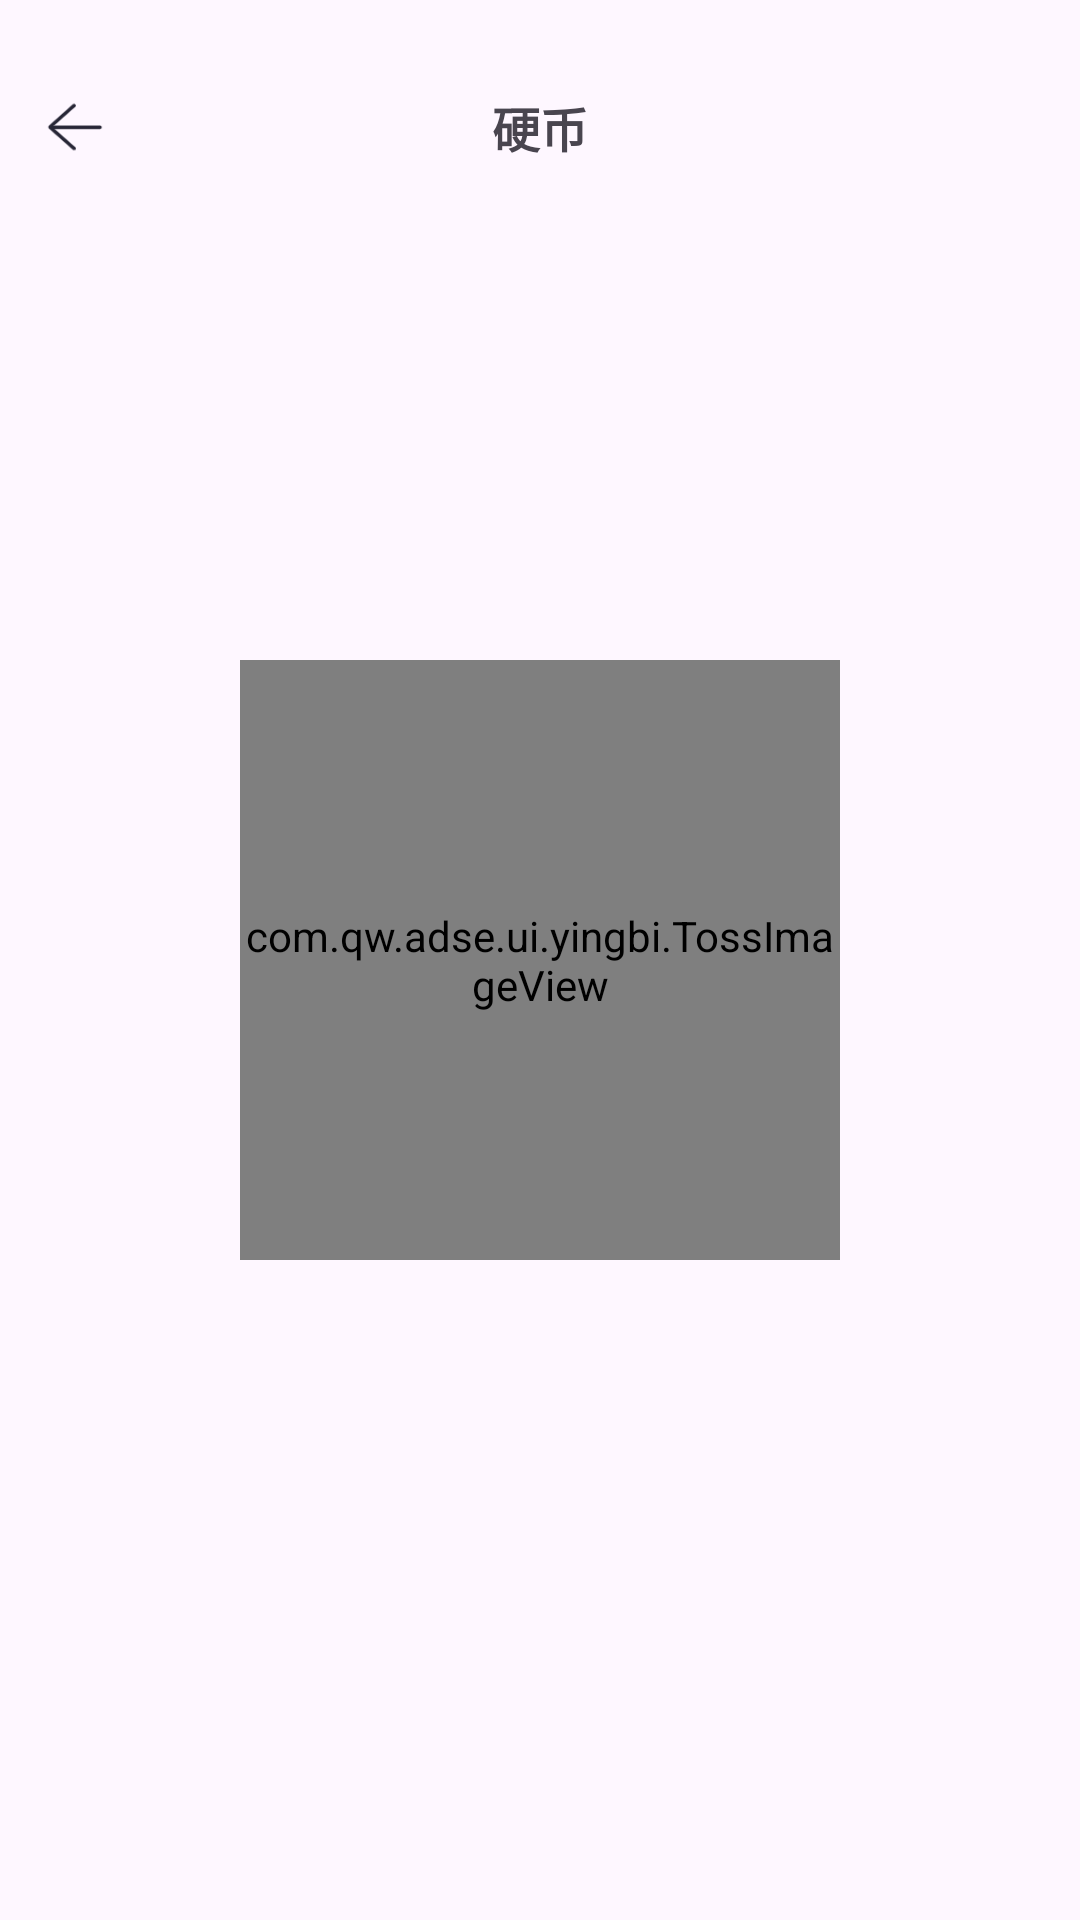

Android layout source for this screen:
<!-- AndroidManifest.xml: application theme Theme.TestOne -->
<!-- res/layout/activity_coin.xml -->
<?xml version="1.0" encoding="utf-8"?>
<RelativeLayout xmlns:android="http://schemas.android.com/apk/res/android"
    xmlns:app="http://schemas.android.com/apk/res-auto"
    xmlns:toss="http://schemas.android.com/apk/res-auto"
    xmlns:tools="http://schemas.android.com/tools"
    android:layout_width="match_parent"
    android:layout_height="match_parent"
    android:orientation="vertical"
    tools:context=".ui.coin.CoinActivity">
    <RelativeLayout
        android:layout_width="match_parent"
        android:layout_height="45dp"
        android:paddingStart="15dp"
        android:paddingEnd="15dp"
        android:layout_marginTop="20dp"
        >
        <ImageView
            android:id="@+id/iv_fanhui"
            android:layout_width="20dp"
            android:layout_height="20dp"
            android:src="@mipmap/fanhui_black"
            android:layout_centerVertical="true"
            />
        <TextView
            android:layout_width="wrap_content"
            android:layout_height="wrap_content"
            android:text="硬币"
            android:textStyle="bold"
            android:textSize="16dp"
            android:layout_centerInParent="true"
            />

    </RelativeLayout>

    <com.qw.adse.ui.yingbi.TossImageView
        android:id="@+id/tossIV"
        android:layout_width="200dp"
        android:layout_height="200dp"
        android:layout_centerInParent="true"
        android:layout_marginBottom="80dp"
        android:src="@drawable/yes"
        toss:circleCount="@integer/toss_default_circleCount"
        toss:duration="@integer/toss_default_duration"
        toss:frontDrawable="@drawable/yes"
        toss:reverseDrawable="@drawable/no"
        toss:startOffset="@integer/toss_default_startOffset"
        toss:xAxisDirection="none"
        toss:yAxisDirection="clockwise"
        toss:zAxisDirection="none" />

</RelativeLayout>
<!-- resources referenced by this layout -->
<resources>
  <!-- drawable no: png bitmap (drawable, 218041 bytes) -->
  <!-- drawable yes: png bitmap (drawable, 217365 bytes) -->
  <!-- mipmap fanhui_black: png bitmap (mipmap-xhdpi, 1371 bytes) -->
  <style name="Theme.TestOne" parent="Base.Theme.TestOne" />
  <style name="Base.Theme.TestOne" parent="Theme.Material3.DayNight.NoActionBar">
          
          
      </style>
</resources>
